Photos from the image-classification dataset "Region Growing" in the GitHub repository Jisooyanim/Thesis. Its 8 classes are: anthracnose, bacterial canker, cutting weevil, die back, gall midge, healthy, powdery mildew, sooty mould.

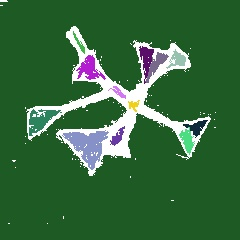
Label: cutting weevil

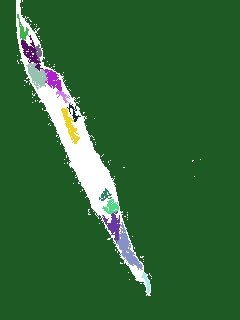
Label: die back

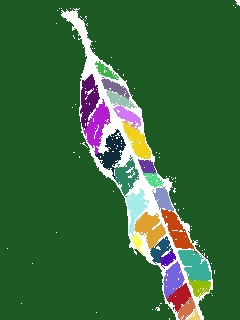
Label: gall midge

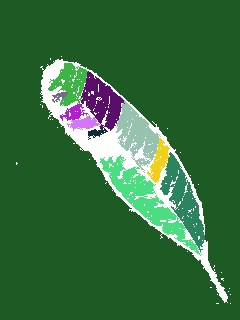
Label: anthracnose

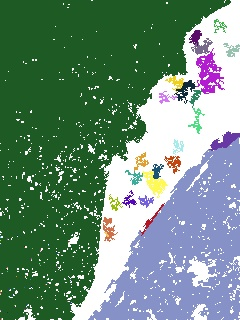
Label: bacterial canker

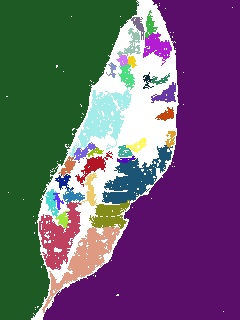
Label: sooty mould
